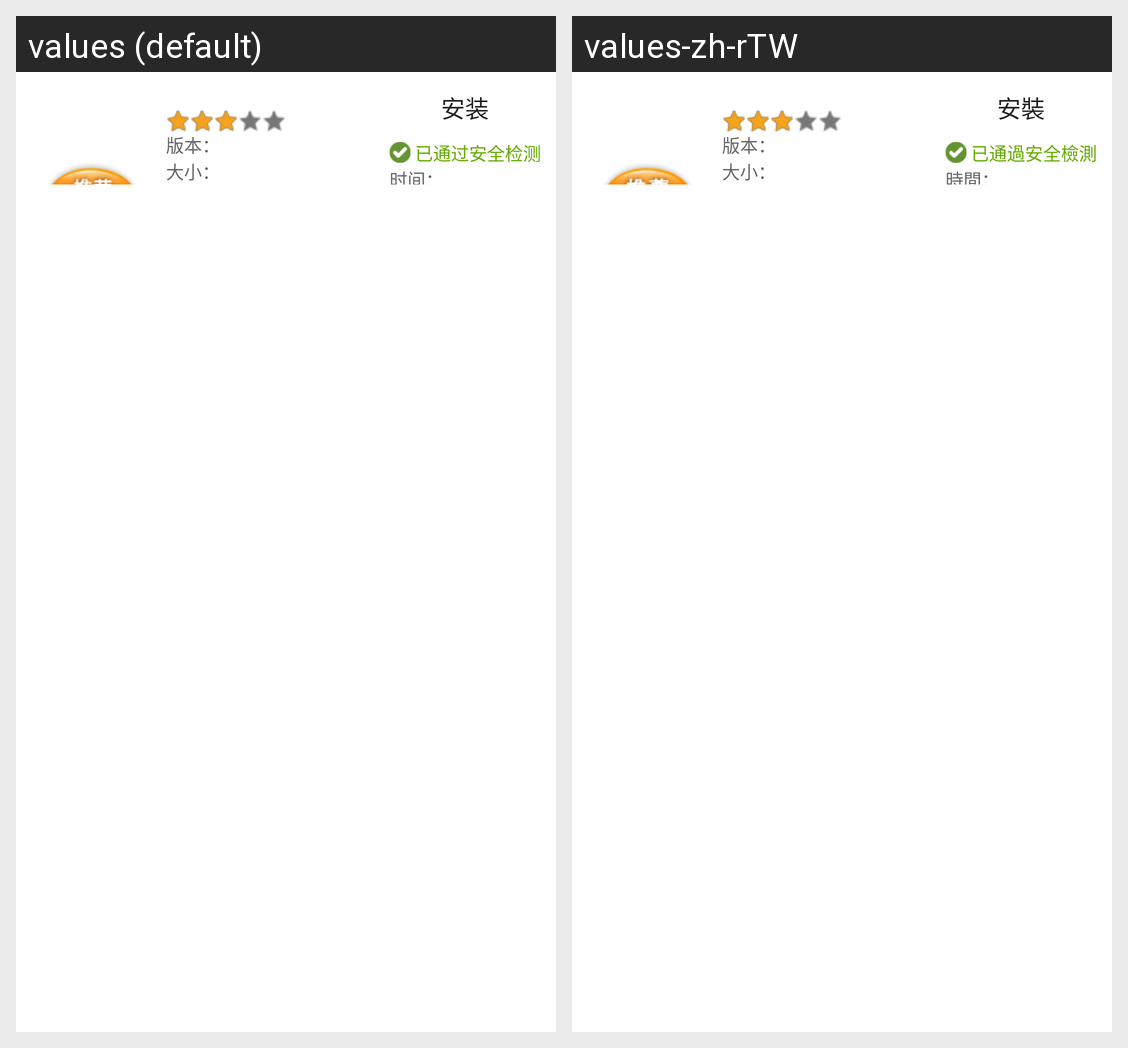

Strings drawn on this Android screen and how each of the app's shown locales translates them:
Android screen res/layout/layout_apkdetailhead_tablet.xml rendered under 2 locales, left to right: values (default), values-zh-rTW. Device: Nexus 5 (rendered at 1080×1920; each locale shown at half size, 540×960, under a caption strip naming it); theme Theme.MaterialComponents.DayNight.NoActionBar.
Strings drawn on this screen, with the default value and each locale's value (text and hints the layout hard-codes, and strings that could not be matched under every locale, appear in the picture but are not listed):

detail_apkVersion
  values: 版本：
  values-zh-rTW: 版本：

detail_apkSize
  values: 大小：
  values-zh-rTW: 大小：

detail_install
  values: 安装
  values-zh-rTW: 安裝

detail_safepass
  values: 已通过安全检测
  values-zh-rTW: 已通過安全檢測

detail_publishDate
  values: 时间：
  values-zh-rTW: 時間：
